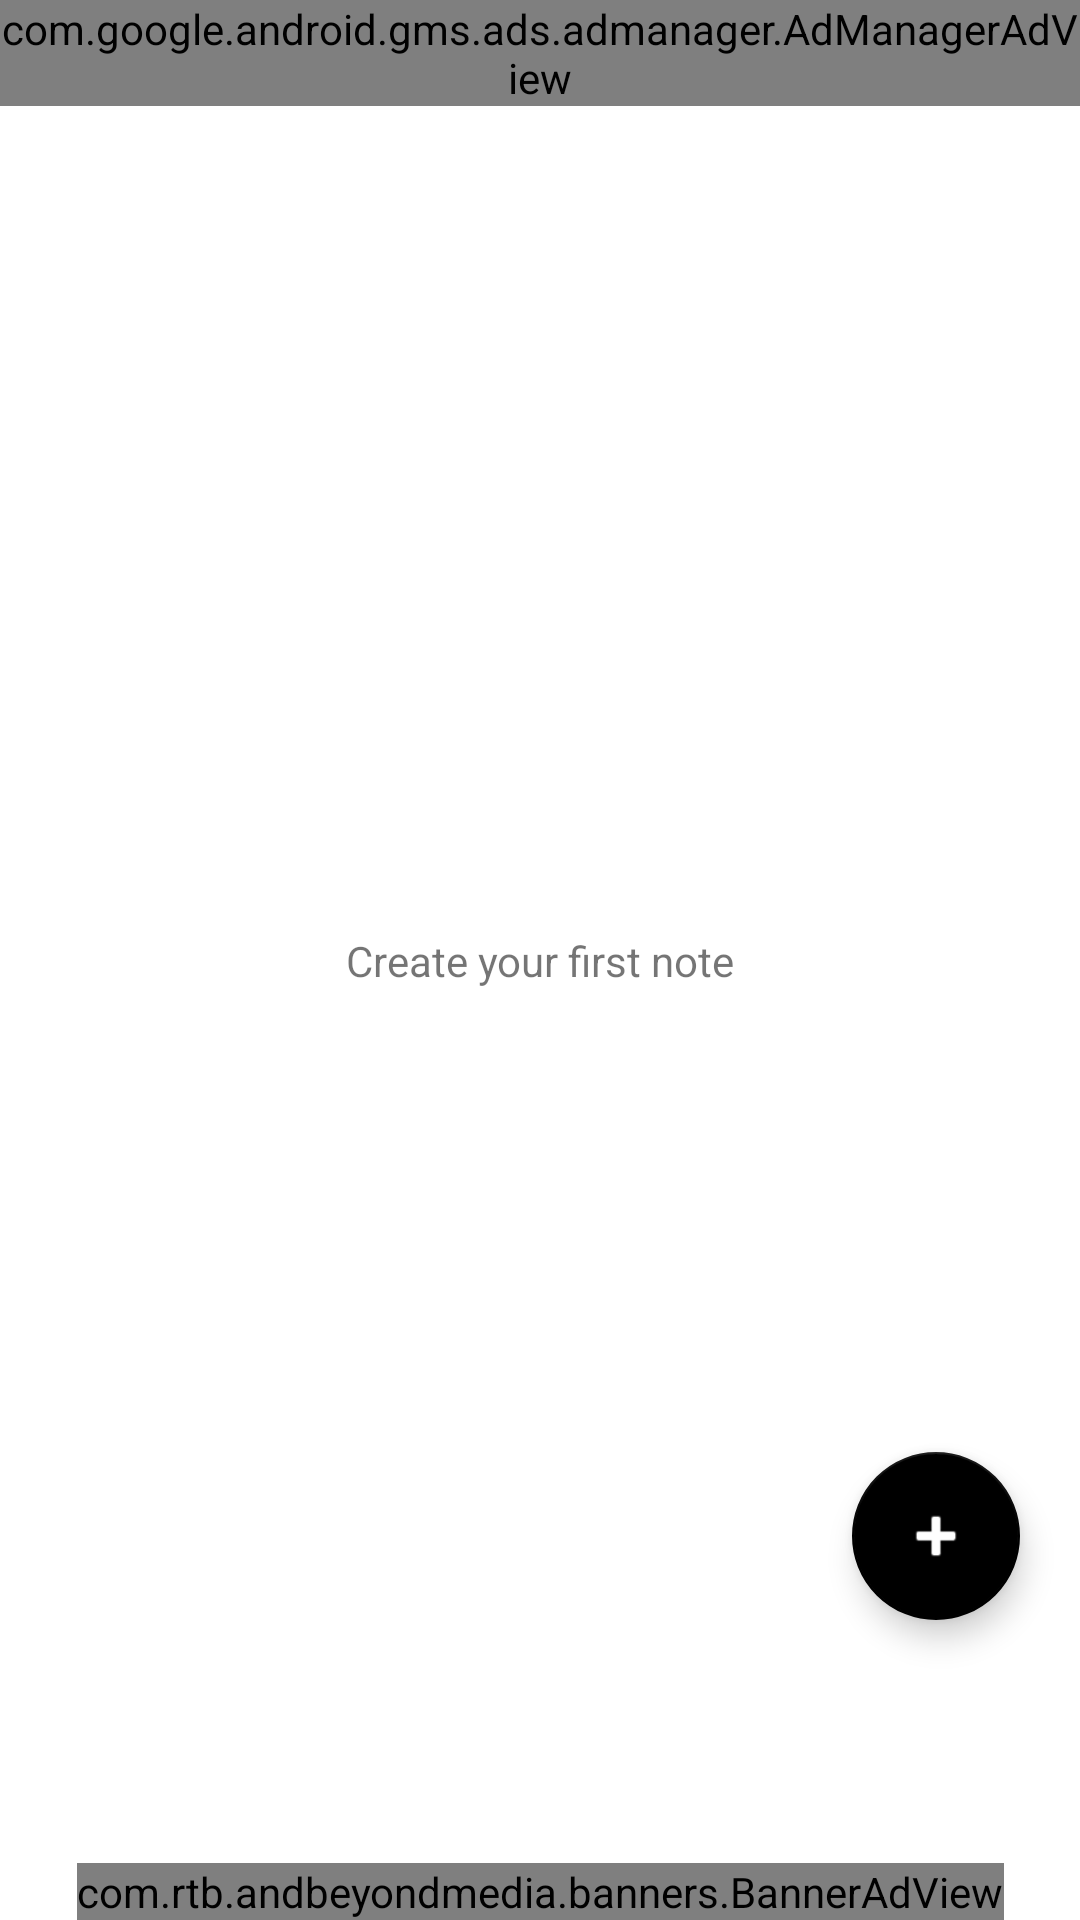

Android layout source for this screen:
<!-- AndroidManifest.xml: application theme Theme.AppTheme -->
<!-- res/layout/activity_main.xml -->
<?xml version="1.0" encoding="utf-8"?>
<androidx.constraintlayout.widget.ConstraintLayout xmlns:android="http://schemas.android.com/apk/res/android"
    xmlns:ads="http://schemas.android.com/apk/res-auto"
    xmlns:app="http://schemas.android.com/apk/res-auto"
    xmlns:tools="http://schemas.android.com/tools"
    android:layout_width="match_parent"
    android:layout_height="match_parent"
    tools:context=".ui.main.view.MainActivity">

    <com.google.android.gms.ads.admanager.AdManagerAdView
        android:id="@+id/ad_view2"
        android:layout_width="match_parent"
        android:layout_height="wrap_content"
        android:layout_alignParentBottom="true"
        android:layout_centerHorizontal="true"
        ads:adSizes="BANNER"
        ads:adUnitId="/21751243814/3324113-BANNER-1"
        app:layout_constraintTop_toTopOf="parent" />

    <androidx.recyclerview.widget.RecyclerView
        android:id="@+id/notes"
        android:layout_width="match_parent"
        android:layout_height="0dp"
        android:padding="4dp"
        app:layout_constraintBottom_toTopOf="@id/ad_view"
        app:layout_constraintTop_toBottomOf="@id/ad_view2" />

    <TextView
        android:id="@+id/create__first_note"
        android:layout_width="wrap_content"
        android:layout_height="wrap_content"
        android:text="@string/create_your_first_note"
        android:visibility="visible"
        app:layout_constraintBottom_toBottomOf="parent"
        app:layout_constraintEnd_toEndOf="parent"
        app:layout_constraintStart_toStartOf="parent"
        app:layout_constraintTop_toTopOf="parent" />


    <com.google.android.material.floatingactionbutton.FloatingActionButton
        android:id="@+id/add"
        android:layout_width="wrap_content"
        android:layout_height="wrap_content"
        android:layout_marginEnd="20dp"
        android:layout_marginBottom="100dp"
        android:src="@android:drawable/ic_input_add"
        android:tint="@color/white"
        app:backgroundTint="@color/black"
        app:layout_constraintBottom_toBottomOf="parent"
        app:layout_constraintEnd_toEndOf="parent" />

    <com.rtb.andbeyondmedia.banners.BannerAdView
        android:id="@+id/ad_view"
        android:layout_width="wrap_content"
        android:layout_height="wrap_content"
        app:adSizes="BANNER"
        app:adType="BANNER"
        app:adUnitId="/6499/example/banner"
        app:layout_constraintBottom_toBottomOf="parent"
        app:layout_constraintEnd_toEndOf="parent"
        app:layout_constraintStart_toStartOf="parent" />

</androidx.constraintlayout.widget.ConstraintLayout>
<!-- resources referenced by this layout -->
<resources>
  <color name="black">#FF000000</color>
  <color name="white">#FFFFFFFF</color>
  <string name="create_your_first_note">Create your first note</string>
  <style name="Theme.AppTheme" parent="Theme.AppCompat.Light.NoActionBar">
          <item name="colorPrimary">@color/colorSecondary</item>
          <item name="colorPrimaryVariant">@color/colorPrimary</item>
          <item name="colorOnPrimary">@color/white</item>
          <item name="android:statusBarColor">@color/colorBackground</item>
          <item name="android:navigationBarColor">@color/colorBackground</item>
          <item name="android:forceDarkAllowed" tools:targetApi="q">false</item>
          <item name="android:windowLightStatusBar">true</item>
          <item name="android:windowLightNavigationBar" tools:ignore="NewApi">true</item>
          <item name="android:windowBackground">@color/colorBackground</item>
          <item name="android:windowContentTransitions">true</item>
      </style>
  <color name="colorSecondary">#ADDB22</color>
  <color name="colorPrimary">#62B400</color>
  <color name="colorBackground">#FFFFFF</color>
</resources>
